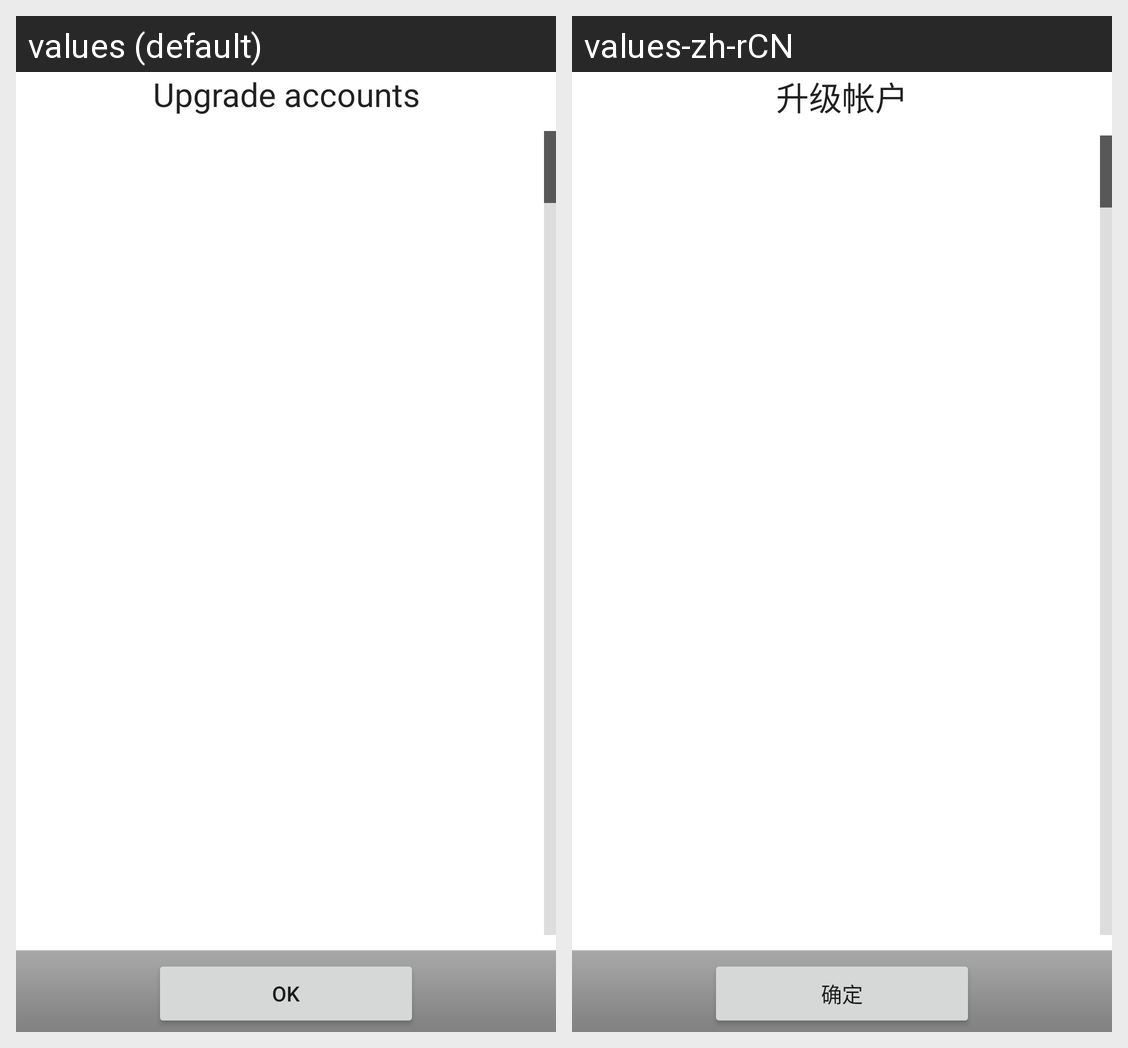

Here is an Android app screen in its default locale and in the app's own translations. Write out the translated-string differences for the strings that appear on this screen.
Android screen res/layout/upgrade_accounts.xml rendered under 2 locales, left to right: values (default), values-zh-rCN. Device: Nexus 5 (rendered at 1080×1920; each locale shown at half size, 540×960, under a caption strip naming it); theme Theme.MaterialComponents.DayNight.NoActionBar.
Strings drawn on this screen, with the default value and each locale's value (text and hints the layout hard-codes, and strings that could not be matched under every locale, appear in the picture but are not listed):

upgrade_accounts_title
  values: Upgrade accounts
  values-zh-rCN: 升级帐户

okay_action
  values: OK
  values-zh-rCN: 确定
